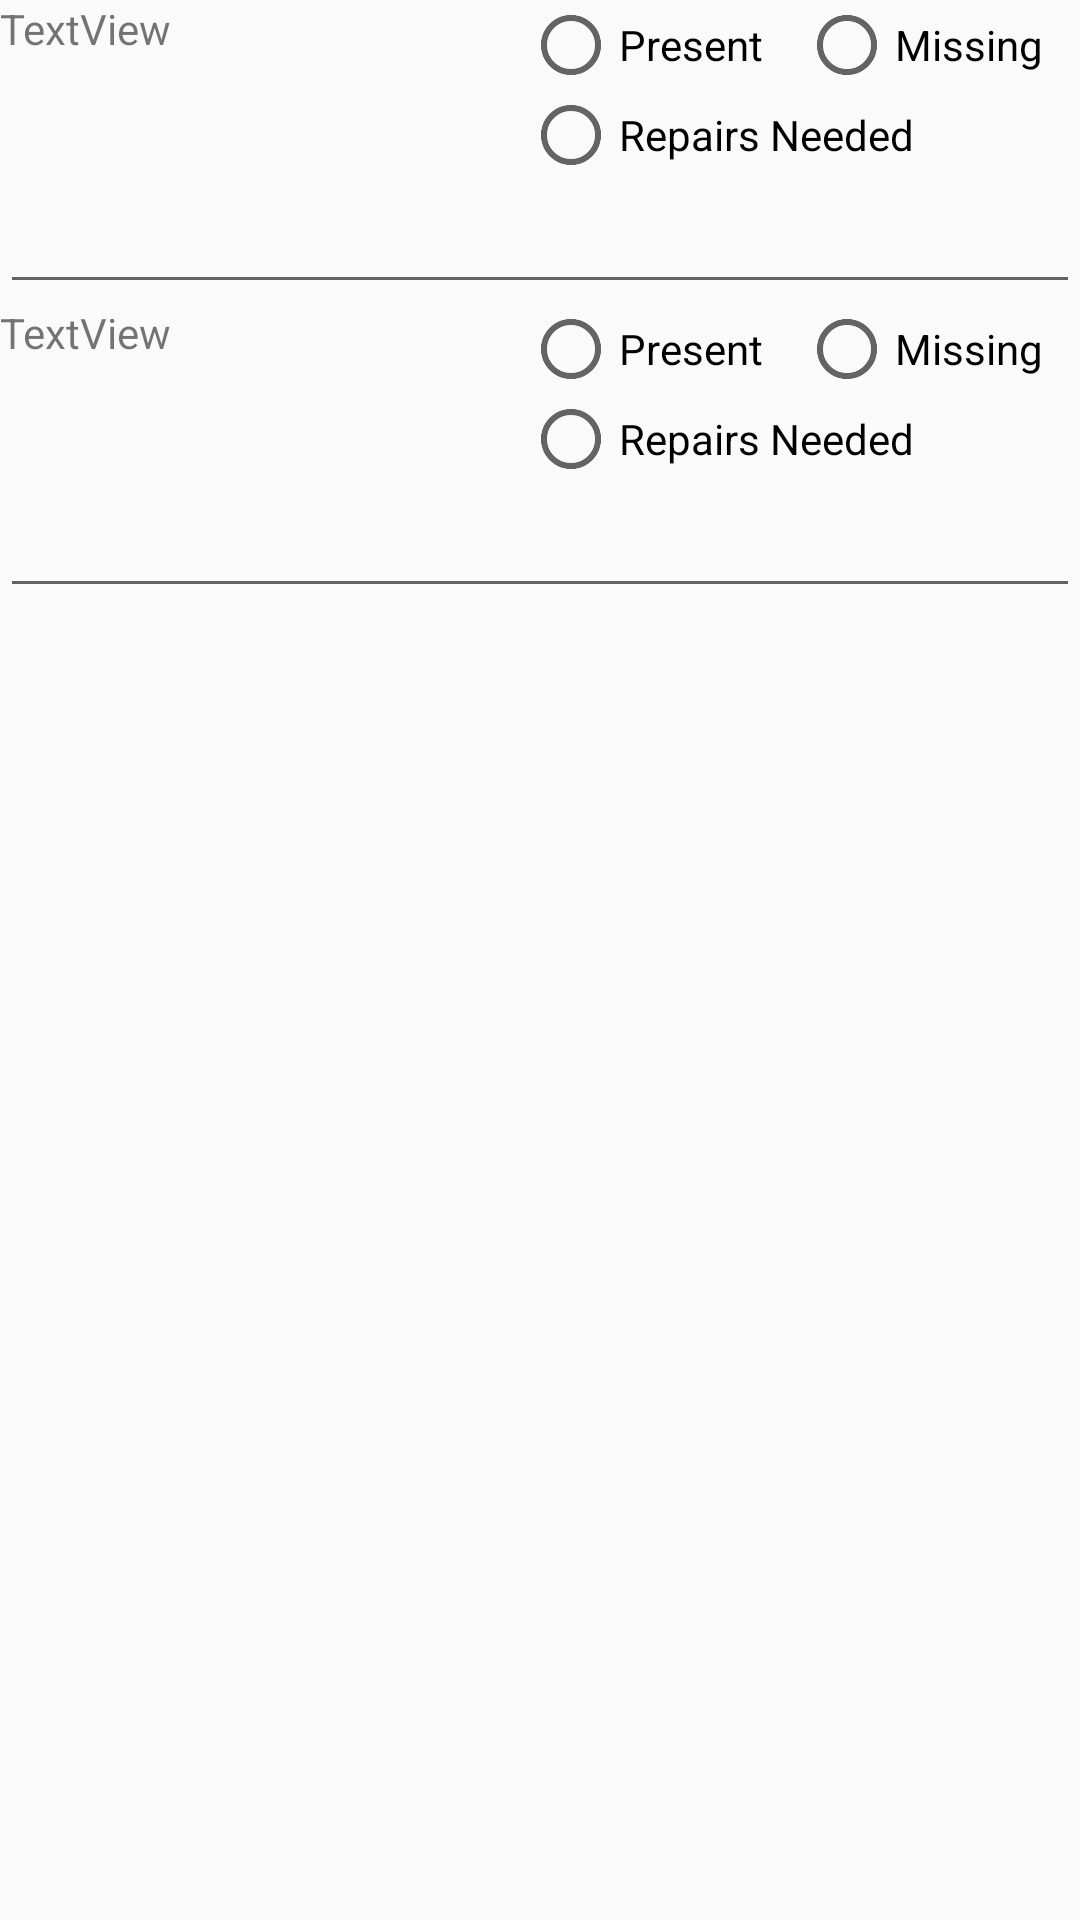

Android layout source for this screen:
<!-- AndroidManifest.xml: application theme AppTheme -->
<!-- res/layout/rowradio.xml -->
<?xml version="1.0" encoding="utf-8"?>
<ScrollView
    android:layout_width="match_parent"
    android:layout_height="match_parent"
    xmlns:android="http://schemas.android.com/apk/res/android">


    <TableLayout
        xmlns:android="http://schemas.android.com/apk/res/android"
        xmlns:tools="http://schemas.android.com/tools"
        android:layout_width="match_parent"
        android:layout_height="match_parent">

        <TableRow
            android:layout_width="match_parent"
            android:layout_height="wrap_content"
            android:layout_weight="1">

            <TextView
                android:id="@+id/rowRadioTextView"
                android:layout_width="150dp"
                android:layout_height="wrap_content"
                android:layout_weight="1"
                android:text="TextView"/>

            <LinearLayout
                android:layout_width="match_parent"
                android:layout_height="wrap_content"
                android:layout_weight="1"
                android:orientation="vertical">

                <RadioGroup
                    android:layout_width="match_parent"
                    android:layout_height="wrap_content"
                    android:layout_weight="1"
                    android:orientation="horizontal">

                    <RadioButton
                        android:id="@+id/radioButton3"
                        android:layout_width="wrap_content"
                        android:layout_height="30dp"
                        android:layout_weight="1"
                        android:text="Present"/>

                    <RadioButton
                        android:id="@+id/radioButton2"
                        android:layout_width="wrap_content"
                        android:layout_height="30dp"
                        android:layout_weight="1"
                        android:text="Missing"/>

                </RadioGroup>

                <RadioButton
                    android:id="@+id/radioButton"
                    android:layout_width="match_parent"
                    android:layout_height="30dp"
                    android:layout_weight="1"
                    android:text="Repairs Needed"/>

            </LinearLayout>

        </TableRow>

        <TableRow android:layout_weight="1">

            <EditText android:layout_weight="1"/>
        </TableRow>
        <TableRow
            android:layout_width="match_parent"
            android:layout_height="wrap_content"
            android:layout_weight="1">

            <TextView
                android:id="@+id/rowRadioTextView2"
                android:layout_width="150dp"
                android:layout_height="wrap_content"
                android:layout_weight="1"
                android:text="TextView"/>

            <LinearLayout
                android:layout_width="match_parent"
                android:layout_height="wrap_content"
                android:layout_weight="1"
                android:orientation="vertical">

                <RadioGroup
                    android:layout_width="match_parent"
                    android:layout_height="wrap_content"
                    android:layout_weight="1"
                    android:orientation="horizontal">

                    <RadioButton
                        android:id="@+id/radioButton6"
                        android:layout_width="wrap_content"
                        android:layout_height="30dp"
                        android:layout_weight="1"
                        android:text="Present"/>

                    <RadioButton
                        android:id="@+id/radioButton5"
                        android:layout_width="wrap_content"
                        android:layout_height="30dp"
                        android:layout_weight="1"
                        android:text="Missing"/>

                </RadioGroup>

                <RadioButton
                    android:id="@+id/radioButton4"
                    android:layout_width="match_parent"
                    android:layout_height="30dp"
                    android:layout_weight="1"
                    android:text="Repairs Needed"/>

            </LinearLayout>

        </TableRow>

        <TableRow android:layout_weight="1">

            <EditText android:layout_weight="1"/>
        </TableRow>
    </TableLayout>
</ScrollView>
<!-- resources referenced by this layout -->
<resources>
  <style name="AppTheme" parent="Theme.AppCompat.Light.DarkActionBar">
          
          <item name="colorPrimary">@color/colorPrimary</item>
          <item name="colorPrimaryDark">@color/colorPrimaryDark</item>
          <item name="colorAccent">@color/colorAccent</item>
      </style>
  <color name="colorPrimary">#3F51B5</color>
  <color name="colorPrimaryDark">#303f9f</color>
  <color name="colorAccent">#FF4081</color>
</resources>
